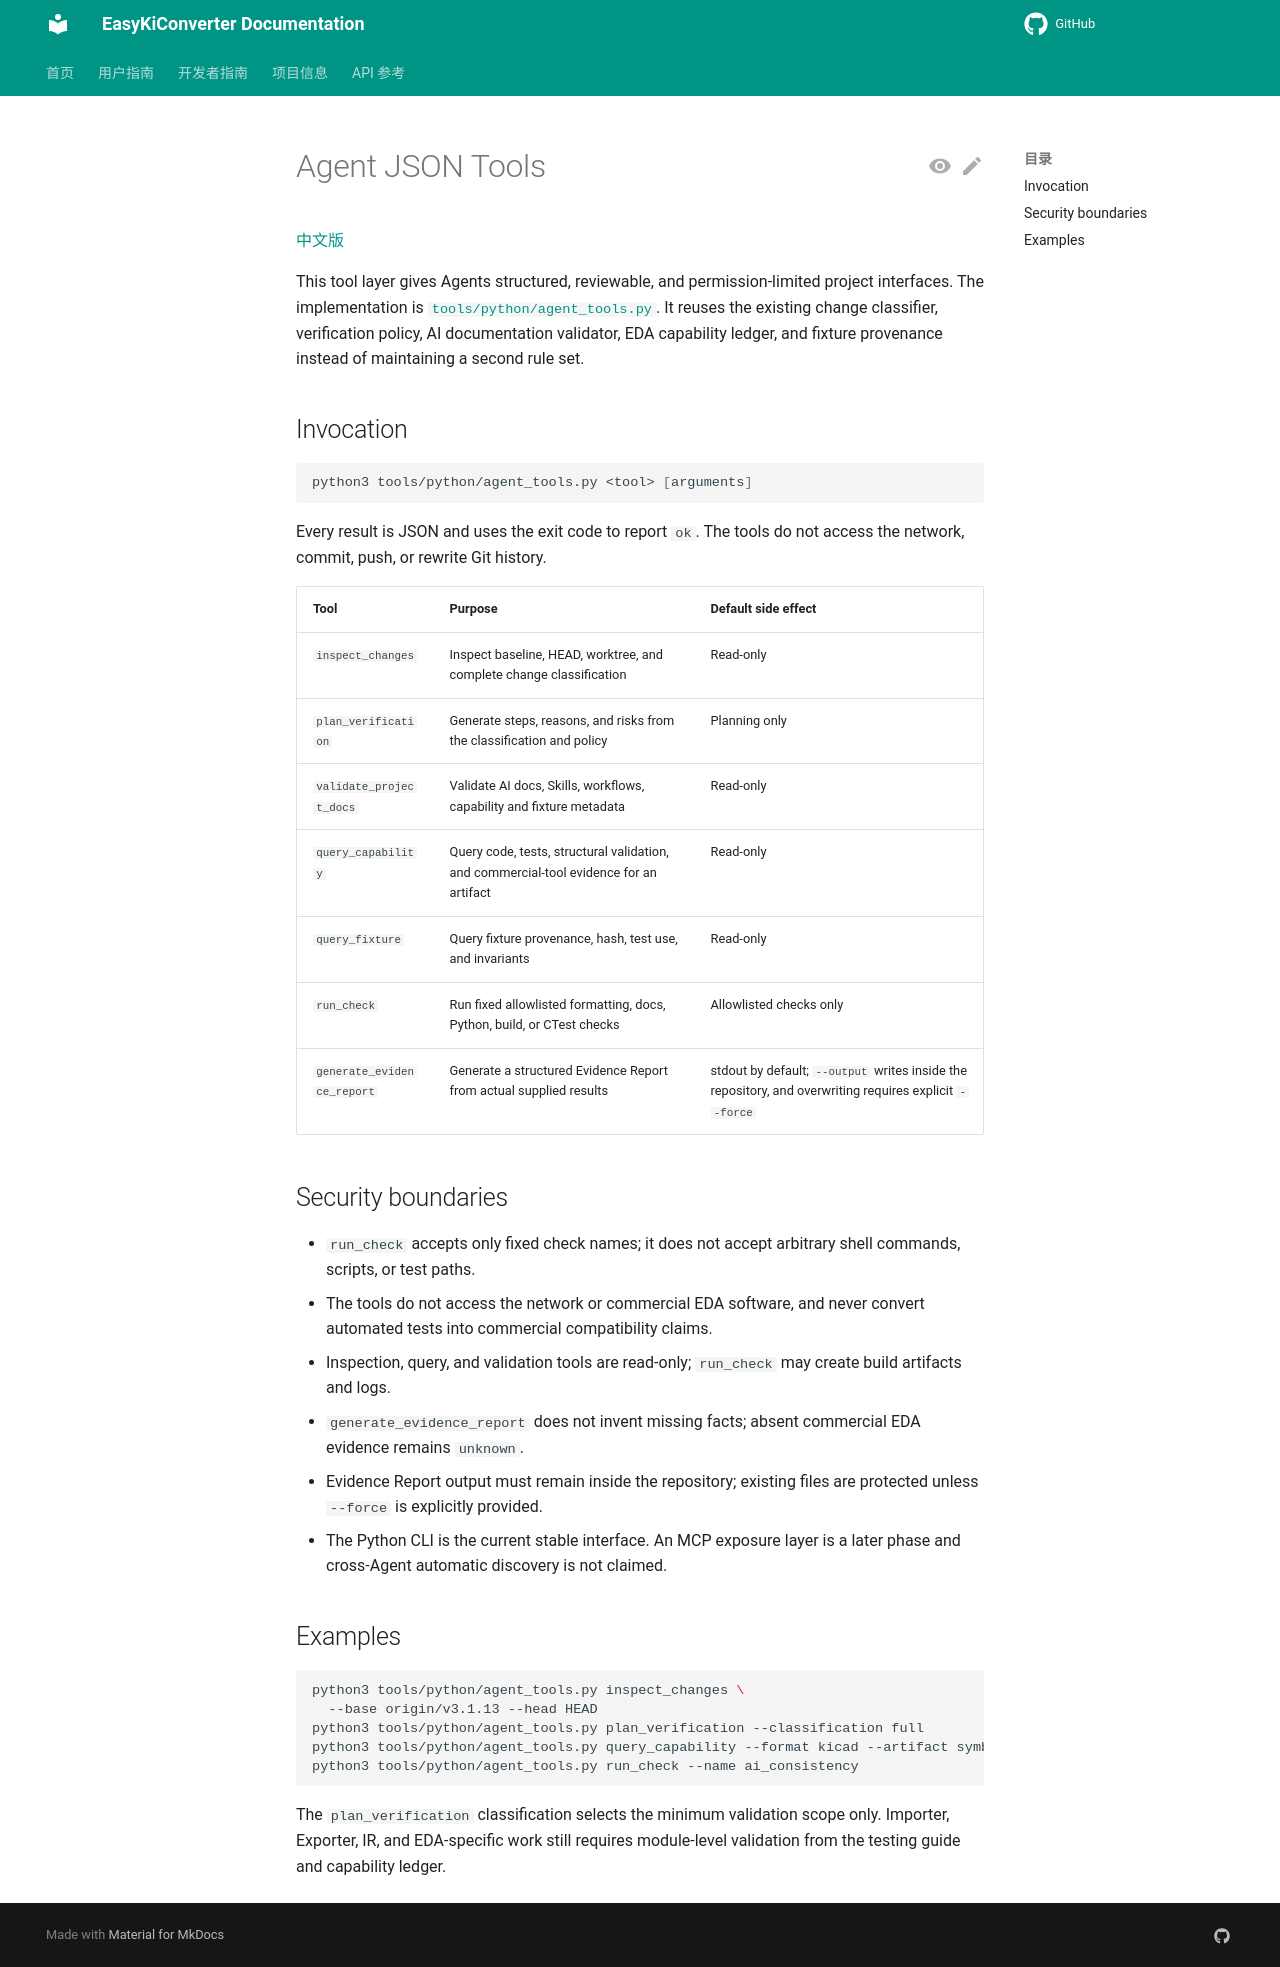

repository: EasyKiconverter/EasyKiConverter · page: developer/ai-development/AGENT_TOOLS_en/index.html · generator: mkdocs

# Agent JSON Tools

[中文版](AGENT_TOOLS.md)

This tool layer gives Agents structured, reviewable, and permission-limited project interfaces. The implementation is [`tools/python/agent_tools.py`](../../../tools/python/agent_tools.py). It reuses the existing change classifier, verification policy, AI documentation validator, EDA capability ledger, and fixture provenance instead of maintaining a second rule set.

## Invocation

```bash
python3 tools/python/agent_tools.py <tool> [arguments]
```

Every result is JSON and uses the exit code to report `ok`. The tools do not access the network, commit, push, or rewrite Git history.

| Tool | Purpose | Default side effect |
| --- | --- | --- |
| `inspect_changes` | Inspect baseline, HEAD, worktree, and complete change classification | Read-only |
| `plan_verification` | Generate steps, reasons, and risks from the classification and policy | Planning only |
| `validate_project_docs` | Validate AI docs, Skills, workflows, capability and fixture metadata | Read-only |
| `query_capability` | Query code, tests, structural validation, and commercial-tool evidence for an artifact | Read-only |
| `query_fixture` | Query fixture provenance, hash, test use, and invariants | Read-only |
| `run_check` | Run fixed allowlisted formatting, docs, Python, build, or CTest checks | Allowlisted checks only |
| `generate_evidence_report` | Generate a structured Evidence Report from actual supplied results | stdout by default; `--output` writes inside the repository, and overwriting requires explicit `--force` |

## Security boundaries

- `run_check` accepts only fixed check names; it does not accept arbitrary shell commands, scripts, or test paths.
- The tools do not access the network or commercial EDA software, and never convert automated tests into commercial compatibility claims.
- Inspection, query, and validation tools are read-only; `run_check` may create build artifacts and logs.
- `generate_evidence_report` does not invent missing facts; absent commercial EDA evidence remains `unknown`.
- Evidence Report output must remain inside the repository; existing files are protected unless `--force` is explicitly provided.
- The Python CLI is the current stable interface. An MCP exposure layer is a later phase and cross-Agent automatic discovery is not claimed.

## Examples

```bash
python3 tools/python/agent_tools.py inspect_changes \
  --base origin/v3.1.13 --head HEAD
python3 tools/python/agent_tools.py plan_verification --classification full
python3 tools/python/agent_tools.py query_capability --format kicad --artifact symbol
python3 tools/python/agent_tools.py run_check --name ai_consistency
```

The `plan_verification` classification selects the minimum validation scope only. Importer, Exporter, IR, and EDA-specific work still requires module-level validation from the testing guide and capability ledger.
